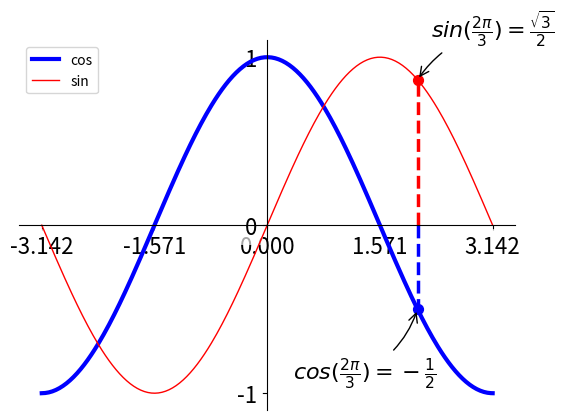

Reproduce this figure in Python.
# -*- coding: utf-8 -*-

# SHHリモートログイン時はこれを利用
import matplotlib
matplotlib.use("Agg")

import numpy as np
import matplotlib.pyplot as plt

X = np.linspace(-np.pi, np.pi, 256, endpoint=True)
C, S = np.cos(X), np.sin(X)

# 関数のプロット
plt.plot(X, C, color="blue", linewidth=3.0, linestyle="-", label="cos")
plt.plot(X, S, color="red", linewidth=1.0, linestyle="-", label="sin")
plt.legend(loc='upper left')

# 注釈つける
t = 2 * np.pi / 3
plt.plot([t, t], [0, np.cos(t)], color='blue', linewidth=2.5, linestyle="--")
plt.scatter([t, ], [np.cos(t), ], 50, color='blue')

plt.plot([t, t],[0, np.sin(t)], color='red', linewidth=2.5, linestyle="--")
plt.scatter([t, ],[np.sin(t), ], 50, color='red')

plt.annotate(r'$cos(\frac{2\pi}{3})=-\frac{1}{2}$',
             xy=(t, np.cos(t)), xycoords='data',
             xytext=(-90, -50), textcoords='offset points', fontsize=16,
             arrowprops=dict(arrowstyle="->", connectionstyle="arc3,rad=.2"))

plt.annotate(r'$sin(\frac{2\pi}{3})=\frac{\sqrt{3}}{2}$',
             xy=(t, np.sin(t)), xycoords='data',
             xytext=(+10, +30), textcoords='offset points', fontsize=16,
             arrowprops=dict(arrowstyle="->", connectionstyle="arc3,rad=.2"))

# 見やすいようにスペースとる
plt.xlim(X.min() * 1.1, X.max() * 1.1)
plt.ylim(C.min() * 1.1, C.max() * 1.1)

# メモリの設定
plt.xticks([-np.pi, -np.pi/2, 0, np.pi/2, np.pi])
plt.yticks([-1, 0, +1])

# xy軸(spine)の移動
ax = plt.gca()  # gca stands for 'get current axis'
ax.spines['right'].set_color('none')
ax.spines['top'].set_color('none')
ax.xaxis.set_ticks_position('bottom')
ax.spines['bottom'].set_position(('data',0))
ax.yaxis.set_ticks_position('left')
ax.spines['left'].set_position(('data',0))

# グラフとメモリの被りを半透明化
for label in ax.get_xticklabels() + ax.get_yticklabels():
    label.set_fontsize(16)
    label.set_bbox(dict(facecolor='white', edgecolor='None', alpha=0.65))

plt.savefig("graph.png") #CUIでshowは使えない
